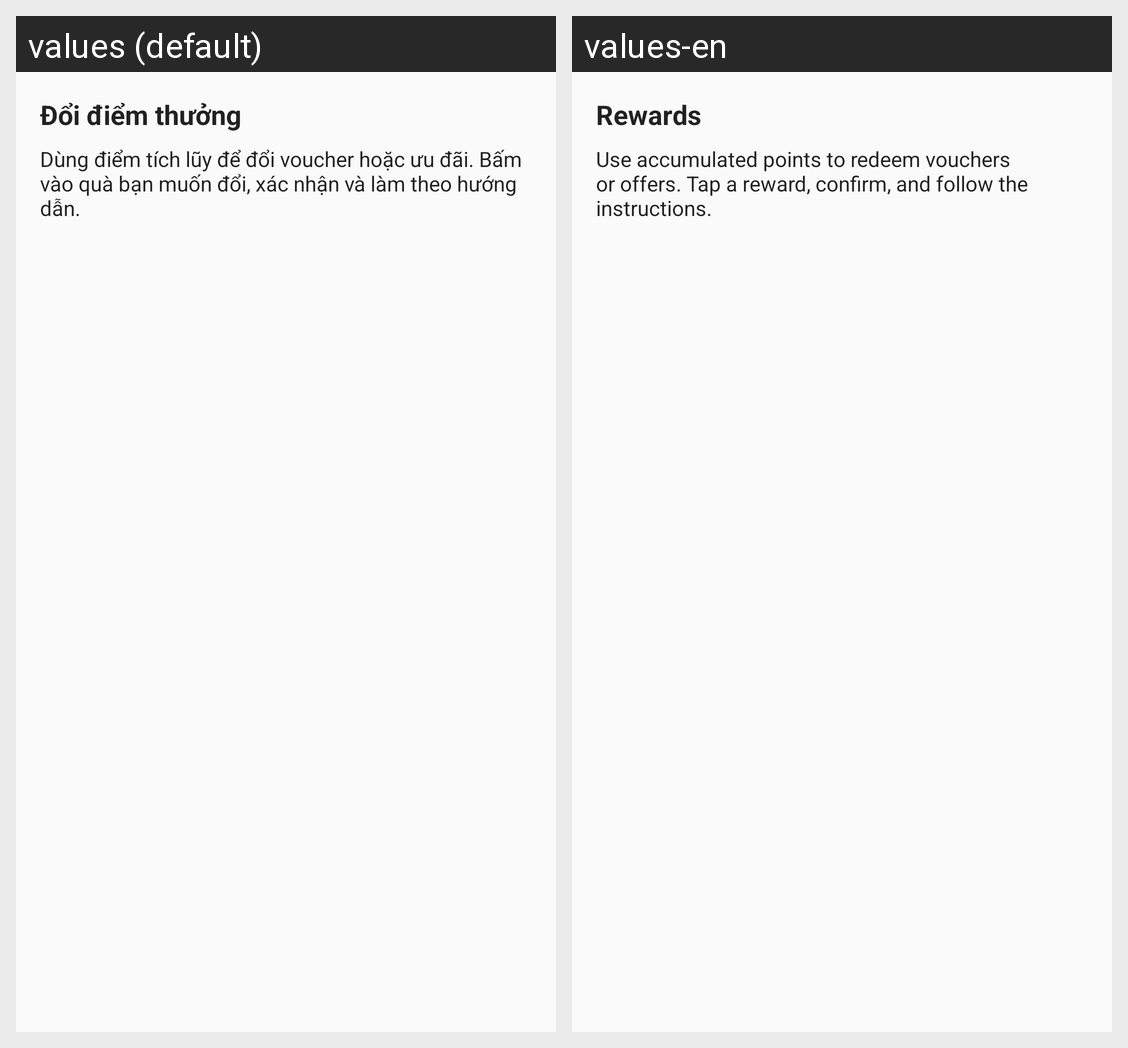

Strings drawn on this Android screen and how each of the app's shown locales translates them:
Android screen res/layout/guide_rewards.xml rendered under 2 locales, left to right: values (default), values-en. Device: Nexus 5 (rendered at 1080×1920; each locale shown at half size, 540×960, under a caption strip naming it); theme Theme.EasyMoney.
Strings drawn on this screen, with the default value and each locale's value (text and hints the layout hard-codes, and strings that could not be matched under every locale, appear in the picture but are not listed):

guide_rewards_title
  values: Đổi điểm thưởng
  values-en: Rewards

guide_rewards_message
  values: Dùng điểm tích lũy để đổi voucher hoặc ưu đãi. Bấm vào quà bạn muốn đổi, xác nhận và làm theo hướng dẫn.
  values-en: Use accumulated points to redeem vouchers or offers. Tap a reward, confirm, and follow the instructions.
